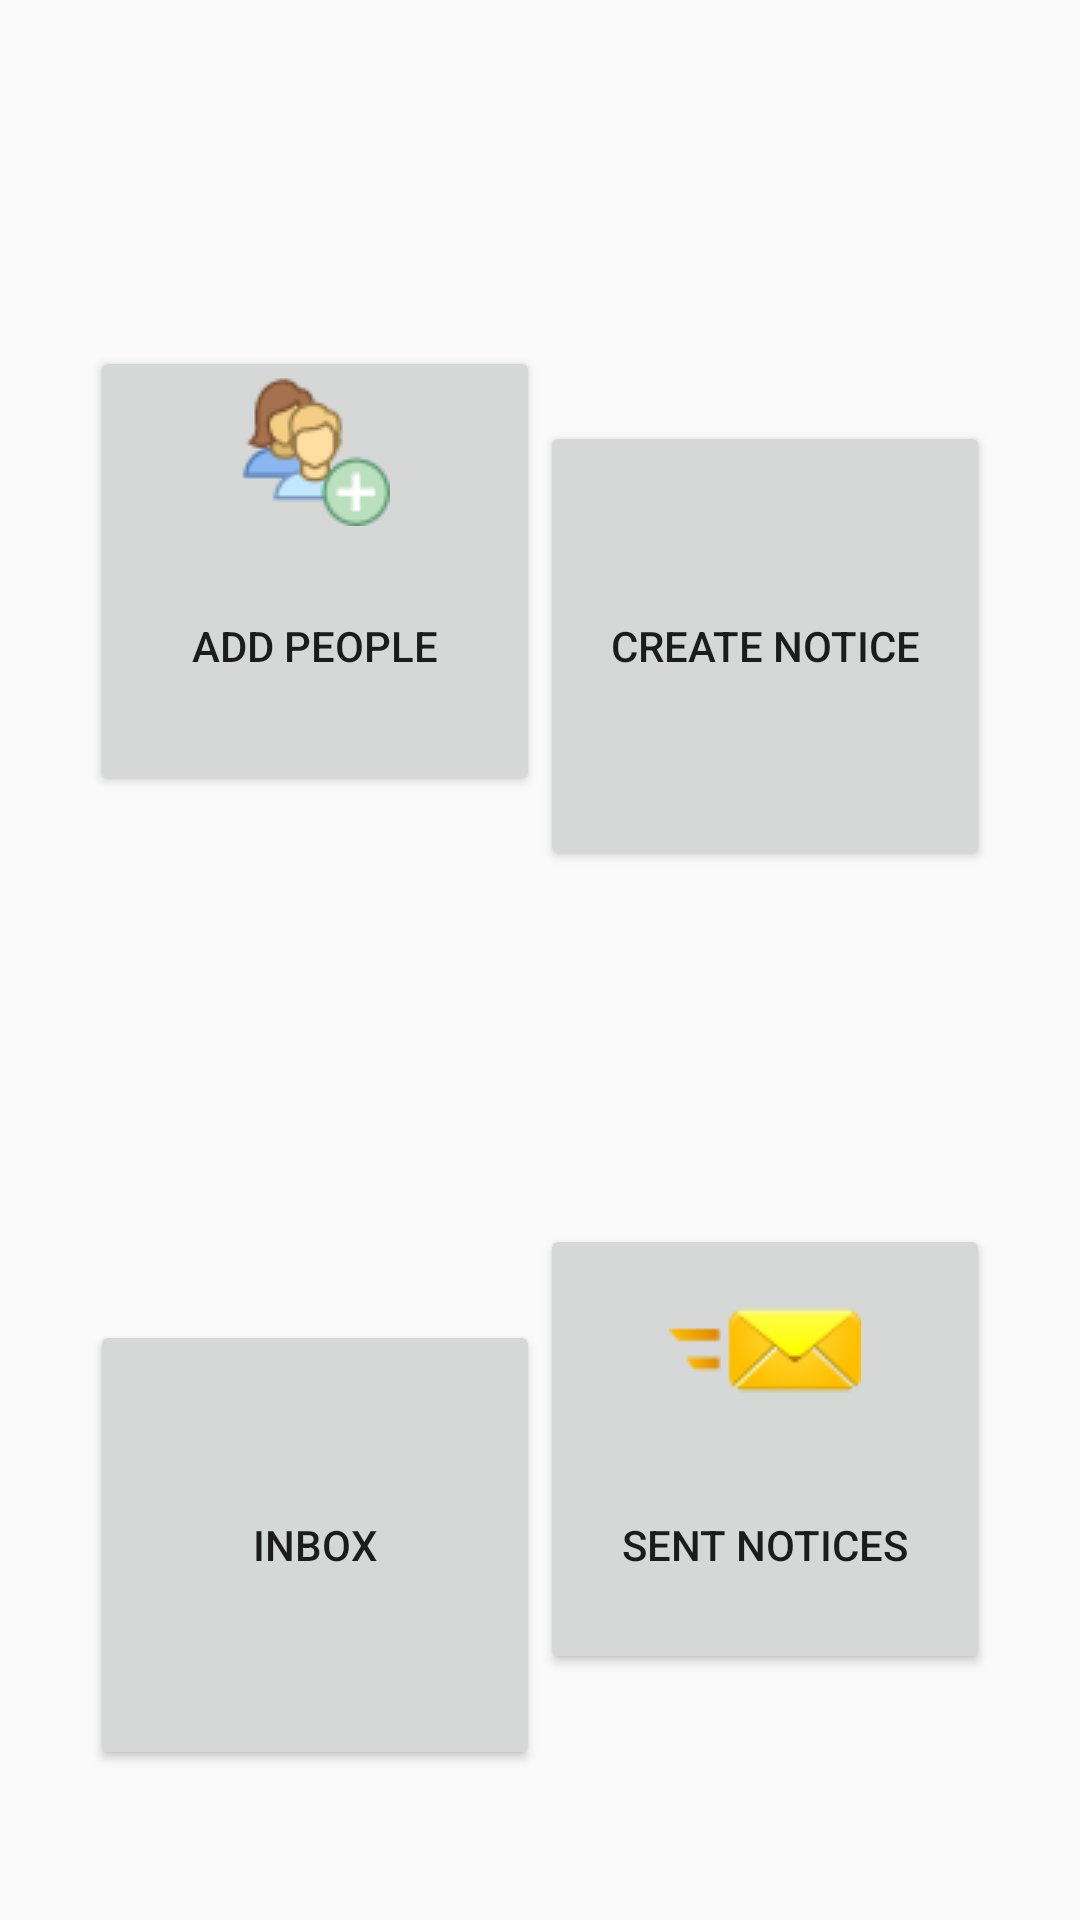

Reconstruct the res/layout file that produces this screen, plus the resources it refers to.
<!-- AndroidManifest.xml: application theme AppTheme -->
<!-- res/layout/activity_faculty.xml -->
<?xml version="1.0" encoding="utf-8"?>
<GridLayout xmlns:android="http://schemas.android.com/apk/res/android"
    xmlns:tools="http://schemas.android.com/tools"
    android:layout_width="match_parent"
    android:layout_height="match_parent"
    android:rowCount="8"
    android:columnCount="6"
    android:gravity="center"
    tools:context="com.example.chandan.projectfinal.FacultyActivity">


    <TextView
        android:id="@+id/textView"
        android:layout_width="wrap_content"
        android:layout_height="wrap_content"
        android:text="        "
        android:textAppearance="@style/TextAppearance.AppCompat.Display1"
        android:gravity="center_horizontal"
        android:layout_row="1"
        android:layout_column="2"
        android:layout_columnSpan="3"
        android:layout_marginTop="20dp" />

    <Button
        android:id="@+id/People"
        android:layout_width="150dp"
        android:layout_height="150dp"
        android:contentDescription="@string/People"
        android:drawableTop="@drawable/people"
        android:text="@string/addpeople"
        android:layout_row="3"
        android:layout_column="1"
        android:layout_columnSpan="2"
        android:layout_rowSpan="2"
        android:layout_marginTop="50dp"
        android:layout_marginLeft="30dp"/>

    <Button
        android:id="@+id/Notifiy"
        android:layout_width="150dp"
        android:layout_height="150dp"
        android:drawableTop="@drawable/createnote"
        android:text="@string/createnote"
        android:layout_row="3"
        android:layout_column="4"
        android:layout_columnSpan="2"
        android:layout_rowSpan="2"
        android:layout_marginTop="50dp"
        android:layout_marginRight="30dp"/>
    <Button
        android:id="@+id/Inbox"
        android:layout_width="150dp"
        android:layout_height="150dp"
        android:drawableTop="@drawable/inbox64"
        android:text="@string/Inbox"
        android:layout_row="6"
        android:layout_column="1"
        android:layout_columnSpan="2"
        android:layout_rowSpan="2"
        android:layout_marginLeft="30dp"
        android:layout_marginBottom="50dp"/>

    <Button
        android:id="@+id/profile"
        android:layout_width="150dp"
        android:layout_height="150dp"
        android:drawableTop="@drawable/facultysent"
        android:text="@string/SentNotices"
        android:layout_marginBottom="50dp"
        android:layout_row="6"
        android:layout_column="4"
        android:layout_columnSpan="2"
        android:layout_rowSpan="2"
        android:layout_marginRight="30dp"/>



</GridLayout>
<!-- resources referenced by this layout -->
<resources>
  <!-- drawable facultysent: png bitmap (drawable, 1947 bytes) -->
  <!-- drawable people: png bitmap (drawable, 2868 bytes) -->
  <string name="Inbox">Inbox</string>
  <string name="People">Add People</string>
  <string name="SentNotices">Sent Notices</string>
  <string name="addpeople">Add People</string>
  <string name="createnote">Create Notice</string>
  <style name="AppTheme" parent="Theme.AppCompat.Light.DarkActionBar">
          
          <item name="colorPrimary">@color/colorPrimary</item>
          <item name="colorPrimaryDark">@color/colorPrimaryDark</item>
          <item name="colorAccent">@color/colorAccent</item>
      </style>
  <color name="colorPrimary">#FF4500</color>
  <color name="colorPrimaryDark">#3F51B5</color>
  <color name="colorAccent">#FF4081</color>
</resources>
